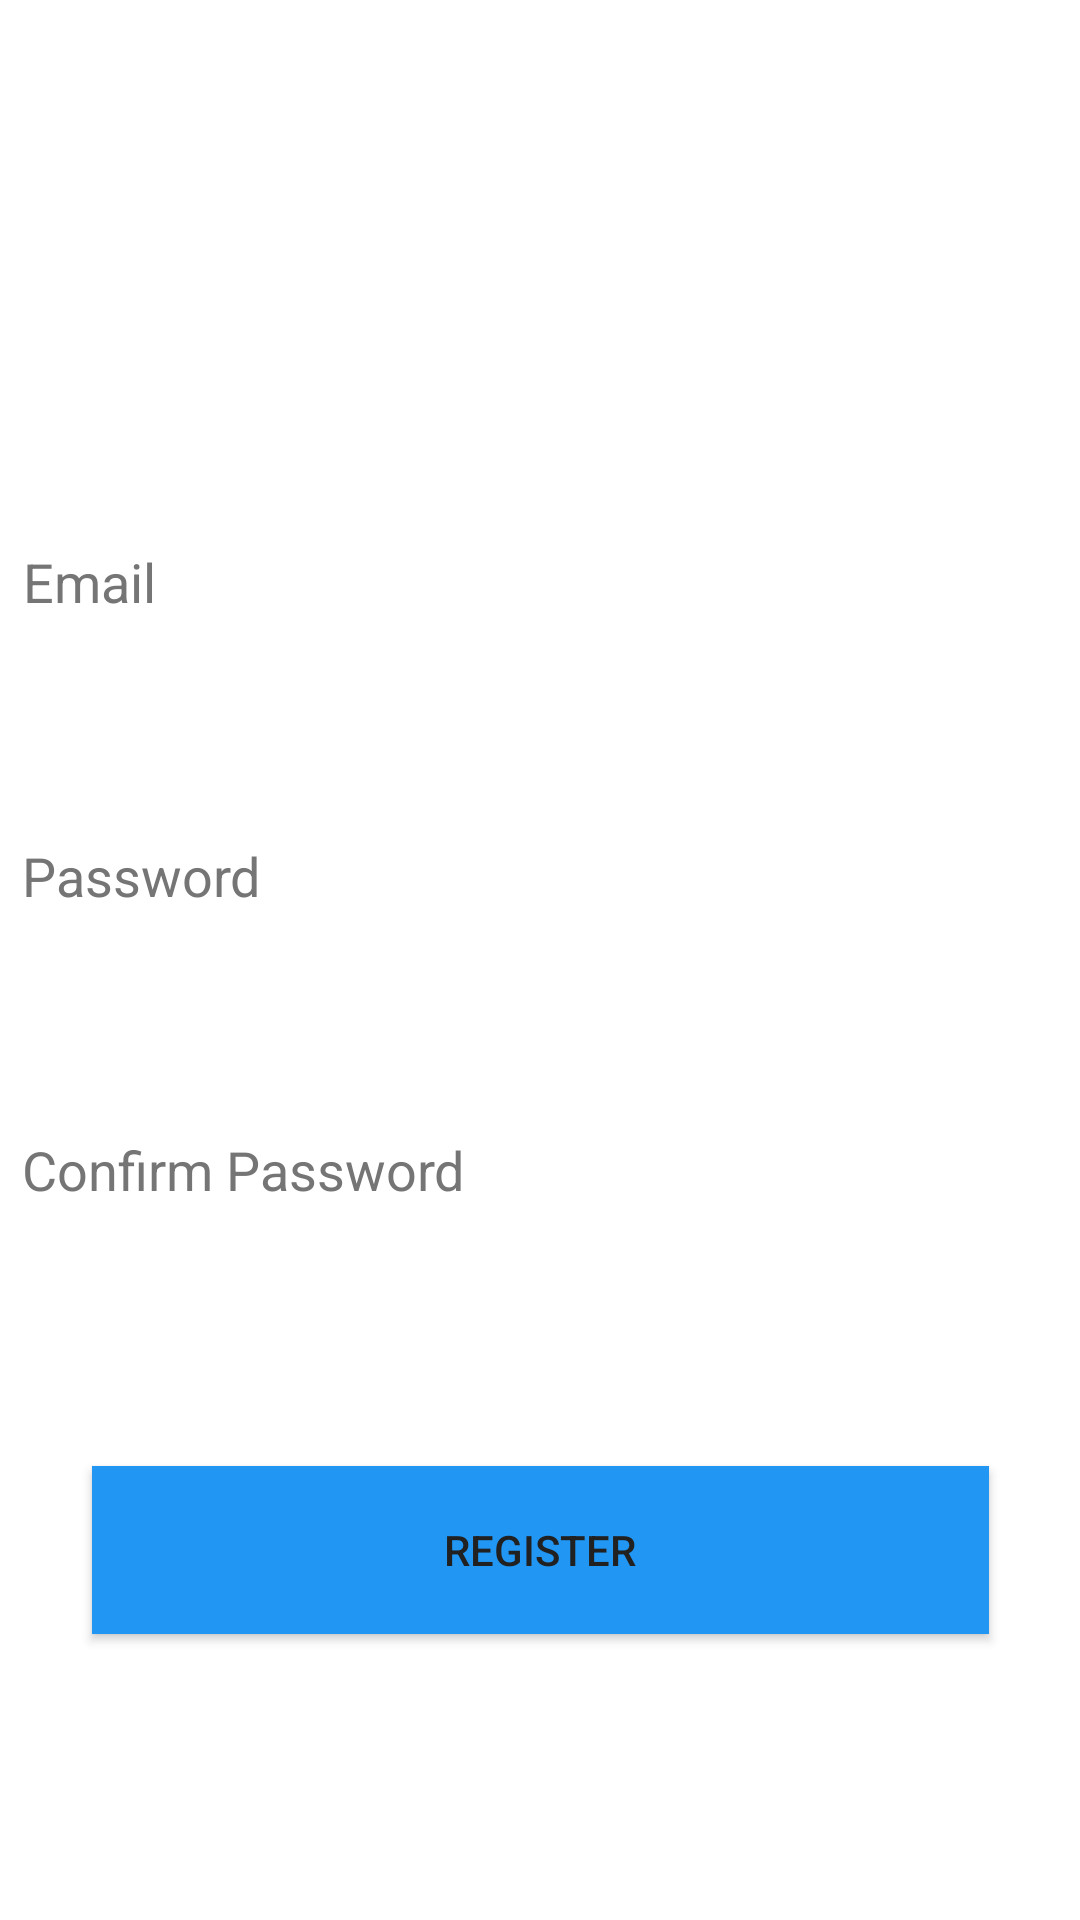

Produce the Android XML layout that renders to this screen, including the resource entries it uses.
<!-- AndroidManifest.xml: application theme Theme.Menuappfirebase -->
<!-- res/layout/activity_register.xml -->
<?xml version="1.0" encoding="utf-8"?>
<androidx.constraintlayout.widget.ConstraintLayout
    xmlns:android="http://schemas.android.com/apk/res/android"
    xmlns:app="http://schemas.android.com/apk/res-auto"
    xmlns:tools="http://schemas.android.com/tools"
    android:layout_width="match_parent"
    android:layout_height="match_parent"
    tools:context=".RegisterActivity">

    <EditText
        android:id="@+id/inputEmailRegister"
        android:layout_width="376dp"
        android:layout_height="68dp"
        android:layout_marginTop="160dp"
        android:autofillHints=""
        android:background="@color/white"
        android:drawablePadding="16dp"
        android:ems="10"
        android:hint="@string/email"
        android:inputType="textEmailAddress"
        android:padding="16dp"
        android:textColorHint="#757575"
        app:layout_constraintEnd_toEndOf="parent"
        app:layout_constraintHorizontal_bias="0.542"
        app:layout_constraintStart_toStartOf="parent"
        app:layout_constraintTop_toTopOf="parent" />

    <EditText
        android:id="@+id/inputPasswordRegister"
        android:layout_width="376dp"
        android:layout_height="68dp"
        android:layout_marginTop="30dp"
        android:autofillHints=""
        android:background="@color/white"
        android:drawableStart="@color/white"
        android:drawablePadding="16dp"
        android:ems="10"
        android:hint="@string/password"
        android:inputType="textPassword"
        android:textColorHint="#757575"
        app:layout_constraintEnd_toEndOf="parent"
        app:layout_constraintHorizontal_bias="0.542"
        app:layout_constraintStart_toStartOf="parent"
        app:layout_constraintTop_toBottomOf="@+id/inputEmailRegister" />

    <EditText
        android:id="@+id/inputConfirmPassword"
        android:layout_width="376dp"
        android:layout_height="68dp"
        android:layout_marginTop="30dp"
        android:autofillHints=""
        android:background="@color/white"
        android:drawableStart="@color/white"
        android:drawablePadding="16dp"
        android:ems="10"
        android:hint="@string/confirm_password"
        android:inputType="textPassword"
        android:textColorHint="#757575"
        app:layout_constraintEnd_toEndOf="parent"
        app:layout_constraintHorizontal_bias="0.542"
        app:layout_constraintStart_toStartOf="parent"
        app:layout_constraintTop_toBottomOf="@+id/inputPasswordRegister" />

    <Button
        android:id="@+id/btnRegister"
        android:layout_width="299dp"
        android:layout_height="56dp"
        android:background="#2196F3"
        android:text="@string/register"
        android:textColor="#212121"
        app:layout_constraintBottom_toBottomOf="parent"
        app:layout_constraintEnd_toEndOf="parent"
        app:layout_constraintStart_toStartOf="parent"
        app:layout_constraintTop_toBottomOf="@+id/inputConfirmPassword"
        app:layout_constraintVertical_bias="0.404" />

</androidx.constraintlayout.widget.ConstraintLayout>
<!-- resources referenced by this layout -->
<resources>
  <string name="confirm_password">Confirm Password</string>
  <string name="email">Email</string>
  <string name="password">Password</string>
  <string name="register">Register</string>
  <style name="Theme.Menuappfirebase" parent="Theme.MaterialComponents.DayNight.NoActionBar">
          
          <item name="colorPrimary">@color/purple_500</item>
          <item name="colorPrimaryVariant">@color/purple_700</item>
          <item name="colorOnPrimary">@color/white</item>
          
          <item name="colorSecondary">@color/teal_200</item>
          <item name="colorSecondaryVariant">@color/teal_700</item>
          <item name="colorOnSecondary">@color/black</item>
          
          <item name="android:statusBarColor" tools:targetApi="l">?attr/colorPrimaryVariant</item>
          
      </style>
  <!-- not gathered from this repository: default colours our renderer supplied (Android Studio template values) -->
  <color name="purple_500">#FF6200EE</color>
  <color name="purple_700">#FF3700B3</color>
  <color name="teal_200">#FF03DAC5</color>
  <color name="teal_700">#FF018786</color>
  <color name="black">#FF000000</color>
  <color name="white">#FFFFFFFF</color>
</resources>
